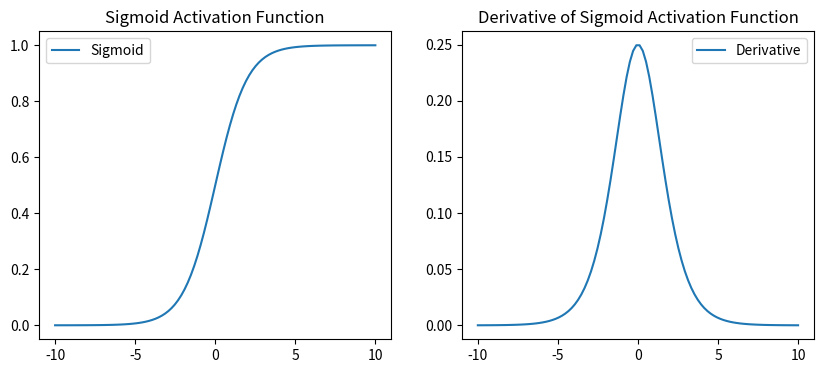

Generate this figure with matplotlib:
import numpy as np
import matplotlib.pyplot as plt

x = np.linspace(-10, 10, 100)
y = 1 / (1 + np.exp(-x))
dy_dx = y * (1 - y)

fig, axs = plt.subplots(1, 2, figsize=(10, 4))
axs[0].plot(x, y, label='Sigmoid')
axs[0].set_title('Sigmoid Activation Function')
axs[0].legend()
axs[1].plot(x, dy_dx, label='Derivative')
axs[1].set_title('Derivative of Sigmoid Activation Function')
axs[1].legend()